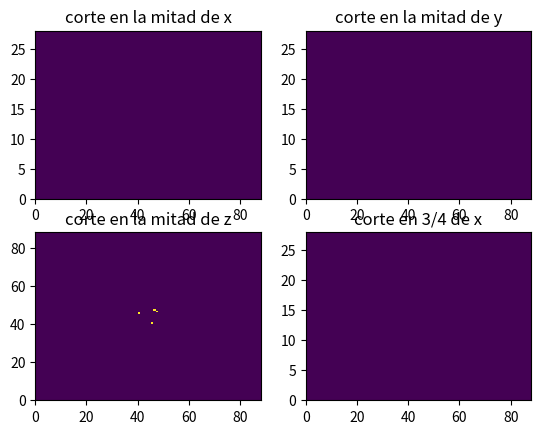

Write the Python code that produced this figure.
#!/usr/bin/env python3
# -*- coding: utf-8 -*-
"""
Created on Tue May 12 14:00:22 2020

[redacted]
"""
import numpy as np
import matplotlib.pyplot as plt

def funciones(geometria):
  """
  toma la geometria, un string, y elige la funcion
  """
  
  funciones = {}
  funciones['bulk'] = bulk
  funciones['sticks'] = sticks
  funciones['arranged_sticks'] = arranged_sticks
  funciones['trapped_arranged_sticks'] = trapped_arranged_sticks
  funciones['distancia_constante'] = distancia_constante
  funciones['mask_1'] = mask_1
  if geometria in funciones:
    return funciones[geometria]
  else:
    mensaje= "\n ============WARNING=====================\
             \n La geometria solicitada no se encuentra.\
             \n Por las dudas, te devuelvo un BULK.\
             \n ========================================"
    print(mensaje)
    return funciones['bulk']
    
  

#------------------------------------------------------------------------------
def bulk(N, voxelSize):
  """
  es una funcion que devuelve las tuplas con los indices de todos los elementos
  de una matriz Nmz*Nmy*Nmx
  """
  Nmz,Nmy,Nmx = N
  
  indices = []
  for k in range(Nmz):
    for j in range(Nmy):
      for i in range(Nmx):
        indices.append((k,j,i))
  return indices
#------------------------------------------------------------------------------
#------------------------------------------------------------------------------
#------------------------------------------------------------------------------
def sticks(N, voxelSize, **geokwargs):
  """
  dendritas de en sentido vertical, apoyadas sobre la superficie
  """
  # extraigo los geokwargs:
  ancho = geokwargs['ancho']
  p = geokwargs['p']
  
  Nmz,Nmy,Nmx = N
  vsz, vsy, vsx = voxelSize
  
  # ancho_sticks
  area_sticks = (ancho)**2
  area = (Nmx*vsx)*(Nmy*vsy)
  # si todas las sticks estuvieran separadas, entonces la proporcion cubierta
  # seria p = (Ns*area_sticks)/area. Donde Ns es el numero de sticks. 
  # Como las sticks si se pueden solapar, entonces esto es una aproximacion.
  # Numerp de sticks:
  Ns = p*area/area_sticks
  
  # cuantos voxels debo usar
  nsx = int(ancho/vsx)
  nsy = int(ancho/vsy) 
  
  indices = []
  ns = 0
  while ns < Ns:
    # elijo al azar donde arranca el spike. restando nsx y nsy hago que no se 
    # pase del borde
    ind_x = np.random.randint(0,Nmx+1-nsx)
    ind_y = np.random.randint(0,Nmy+1-nsy)
    
    for iz in range(Nmz):
      for iy in range(nsy):
        for ix in range(nsx):
          indices.append((iz,ind_y+iy, ind_x+ix))
    ns+=1
  return indices
#------------------------------------------------------------------------------
#------------------------------------------------------------------------------
#------------------------------------------------------------------------------


#------------------------------------------------------------------------------
#------------------------------------------------------------------------------
#------------------------------------------------------------------------------
def arranged_sticks(N, voxelSize, **geokwargs):
  """
  2020-06-09
  dendritas de 3x3 um2 en sedntido vertical, apoyadas sobre la superficie
  ordenadas en un arreglo cuadrado:
          x    x    x    x    
          
          x    x    x    x
          
          x    x    x    x
          
          x    x    x    x
  la idea es usarlo con N=[Nmz, 28, 28] y voxelsize de 1 um
  """
  # extraigo los geokwargs:
  ancho = 3e-3 # mm
  
  Nmz,Nmy,Nmx = N
  vsz, vsy, vsx = voxelSize
   
  # cuantos voxels debo usar
  nsx = int(ancho/vsx)
  nsy = int(ancho/vsy) 
  
  
  indices = []
  Nd_f = 4 # numero de dendritas por fila
  ind_x = 3
  for ii in range(Nd_f):
    ind_y = 3
    for jj in range(Nd_f):   
      for iz in range(Nmz):
        for iy in range(nsy):
          for ix in range(nsx):
            indices.append((iz,ind_y+iy, ind_x+ix))
      ind_y+=6
    ind_x+=6
  return indices
#------------------------------------------------------------------------------
#------------------------------------------------------------------------------
#------------------------------------------------------------------------------


#------------------------------------------------------------------------------
#------------------------------------------------------------------------------
#------------------------------------------------------------------------------
def trapped_arranged_sticks(N, voxelSize, **geokwargs):
  """
  2020-06-09
  dendritas de 3x3 um2 en sedntido vertical, apoyadas sobre la superficie
  ordenadas en un arreglo cuadrado, atrapadas entre estructra grande: 30 y 31 um
  de ancho rodeando el arreglo. la region del arreglo debe ser 27x27 en xy
  la idea es usarlo con N=[Nmz, 88, 88] y voxelsize de 1 um
  """
  # extraigo los geokwargs:
  try:
    paredes = geokwargs['paredes']
  except:
    paredes = True
    
  ancho = 3e-3 # mm
  
  Nmz,Nmy,Nmx = N
  vsz, vsy, vsx = voxelSize
   
  # cuantos voxels debo usar
  nsx = int(ancho/vsx)
  nsy = int(ancho/vsy) 
  
  
  indices = []
  Nd_f = 4 # numero de dendritas por fila
  ind_x = 33
  for ii in range(Nd_f):
    ind_y = 33
    for jj in range(Nd_f):   
      for iz in range(Nmz):
        for iy in range(nsy):
          for ix in range(nsx):
            indices.append((iz,ind_y+iy, ind_x+ix))
      ind_y+=6
    ind_x+=6

  if paredes==True:    
    # agrego las partes grandes:
    # primero la s paredes que va de 0 a 30 & de 57 al final en x
    # i.e las paredes y  
    for iz in range(Nmz):
      for iy in range(Nmy-1):
        for ix in range(30):        
              indices.append((iz,iy,ix))
              indices.append((iz,iy,ix+57))
        ix+=1
      iy+=1
    iz+=1
    
    # luego las paredse en x
    for iz in range(Nmz):
      for iy in range(30):
        for ix in range(27):        
              indices.append((iz,iy,ix+30))
              indices.append((iz,iy+57,ix+30))
        ix+=1
      iy+=1
    iz+=1
  
  return indices
#------------------------------------------------------------------------------
#------------------------------------------------------------------------------
#------------------------------------------------------------------------------
def distancia_constante(N, voxelSize, **geokwargs):
  """
  2020-09-07
  dendritas de anchoXancho um2 en sedntido vertical, apoyadas sobre la superficie
  ordenadas en un arreglo cuadrado, con distancias constantes
          x    x    x    x    
          
          x    x    x    x
          
          x    x    x    x
          
          x    x    x    x
  """
  # extraigo los geokwargs:
  ancho = geokwargs['ancho']
  distancia = geokwargs['distancia']
  area = ancho*ancho
  
  Nmz,Nmy,Nmx = N
  print(N)
  vsz, vsy, vsx = voxelSize
   
  # cuantos voxels debo usar
  nsx = int(ancho/vsx)
  nsy = int(ancho/vsy)
  # distancia en voxels:
  ndx = int(distancia/vsx)
  ndy = int(distancia/vsy)
  
  
  indices = []
  Nd_f = 4 # numero de dendritas por fila
  ind_x = nsx # dejo un ancho de distancia hasta el borde
  ii = jj = 0
  n = 0
  while ind_x<=(Nmx-2*nsx):      
    ind_y = nsy
    while ind_y<=(Nmy-2*nsy):
      for iz in range(Nmz):
        for iy in range(nsy):
          for ix in range(nsx):
            indices.append((iz,ind_y+iy, ind_x+ix))
      ind_y+= ndy+nsy
      n+=1
    ind_x+= ndx+nsx
  print('Area cubierta por dendritas: {}  um2'.format(n*area))
  return indices
#------------------------------------------------------------------------------
#------------------------------------------------------------------------------
#mascaras 
# def funciones(mascara):
  
  
#   funciones = {}
#   funciones['mask_1'] = mask_1
#   if mascara in funciones:
#     return funciones[mascara]
#   else:
#     mensaje= "\n ============WARNING=====================\
#              \n La mascara solicitada no se encuentra.\
#              \n Por las dudas, te devuelvo la mask_1.\
#              \n ========================================"
#     print(mensaje)
#     return funciones['mask_1']



#------------------------------------------------------------------------------
def mask_1(N, voxelSize, **geokwargs):
 """
  2020 10/08
  Intento de máscara con forma de anillo, dando distintas alturas en z 
 """
 # extraigo los geokwargs:
 Rmax = geokwargs['R_max']
 Rmin = geokwargs['R_min']
 vs= voxelSize[0]
  
 Nmz,Nmy,Nmx = N
 
 
 indices = []
 
 ind_x = 0
 ind_y = 0
 ind_z = 0

 ind_Rm = int(Rmin/vs)
 ind_RM = int(Rmax/vs)
 

 for ind_y in range(Nmy):
     for ind_x in range(Nmx):
         if (ind_x-Nmx/2)**2 + (ind_y-Nmy/2)**2 > ind_Rm and (ind_x-Nmx/2)**2 + (ind_y-Nmy/2)**2 < ind_RM: 
             for iz in range(Nmz):
                 indices.append((ind_z+iz, ind_y, ind_x))
 return indices     


#------------------------------------------------------------------------------
#------------------------------------------------------------------------------
#------------------------------------------------------------------------------


#class test(object):
#  def __init__(self, geometria='bulk', N=[16,16,16], voxelSize=[1,1,1], **geokwargs):
#    
#    self.N = N
#    self.voxelSize = voxelSize
#    self.func = funciones(geometria)
#    
#    self.method(**geokwargs)
#  
#  def method(self, **geokwargs):
#    
#    self.func(self.N, self.voxelSize, **geokwargs)
#    
#    return 
  
if __name__=='__main__':
  """
  script para testear las geometrias
  """
  # este N es el N de la muestra ejemplo
  N = np.array([28,88,88])    
  voxelSize = np.array([1e-3,1e-3,1e-3])
  
  # 'geometria' es el nombre de la geometria que vamos a utilizar
  # 'constructor' es una FUNCION. Esa funcion es diferente de acuerdo a la geometria elegida
  geometria = 'distancia_constante'
  constructor = funciones(geometria)
  
  # la funcion 'constructor' me devuelve las tuplas (ind_z, ind_y, ind_x) de los indices
  # en los cuales hay litio.
  tuplas = constructor(N, voxelSize, ancho=3e-3, distancia=4e-3)
  
  # convierto a indices planos
  indices = np.array(tuplas).T  
  indices = np.ravel_multi_index(indices, N)
  
  # creo la matriz vacia, y coloco 1 en los indices que me da el constructor
  muestra = np.zeros(N)
  #  put(array       , indices, valor)
  np.put(muestra, indices, 1)
  
  #intento de crear la máscara
  mascara = 'mask_1'
  constructor = funciones(mascara)
  tuplas_mask = constructor(N, voxelSize, R_max=18e-3 , R_min= 10e-3)
  indices_mask = np.array(tuplas_mask).T
  indices_mask = np.ravel_multi_index(indices_mask, N)
  
  mask = np.zeros(N)   
  np.put(mask, indices_mask, 1)
  #finalmente el objeto con la mascara seria
  
  muestra_mask= muestra*mask
  
 
  #%%
  muestra = muestra_mask
  plt.figure(987654321)
  plt.subplot(2,2,1)
  plt.title('corte en la mitad de x')
  plt.pcolormesh(muestra[:,:,int(N[2]/2)])
  plt.subplot(2,2,2)
  plt.title('corte en la mitad de y')
  plt.pcolormesh(muestra[:,int(N[1]/2),:])
  plt.subplot(2,2,3)
  plt.title('corte en la mitad de z')
  plt.pcolormesh(muestra[int(N[0]/2),:,:])
  plt.subplot(2,2,4)
  plt.title('corte en 3/4 de x')
  plt.pcolormesh(muestra[:,:,int(N[2]*3/4)])
  